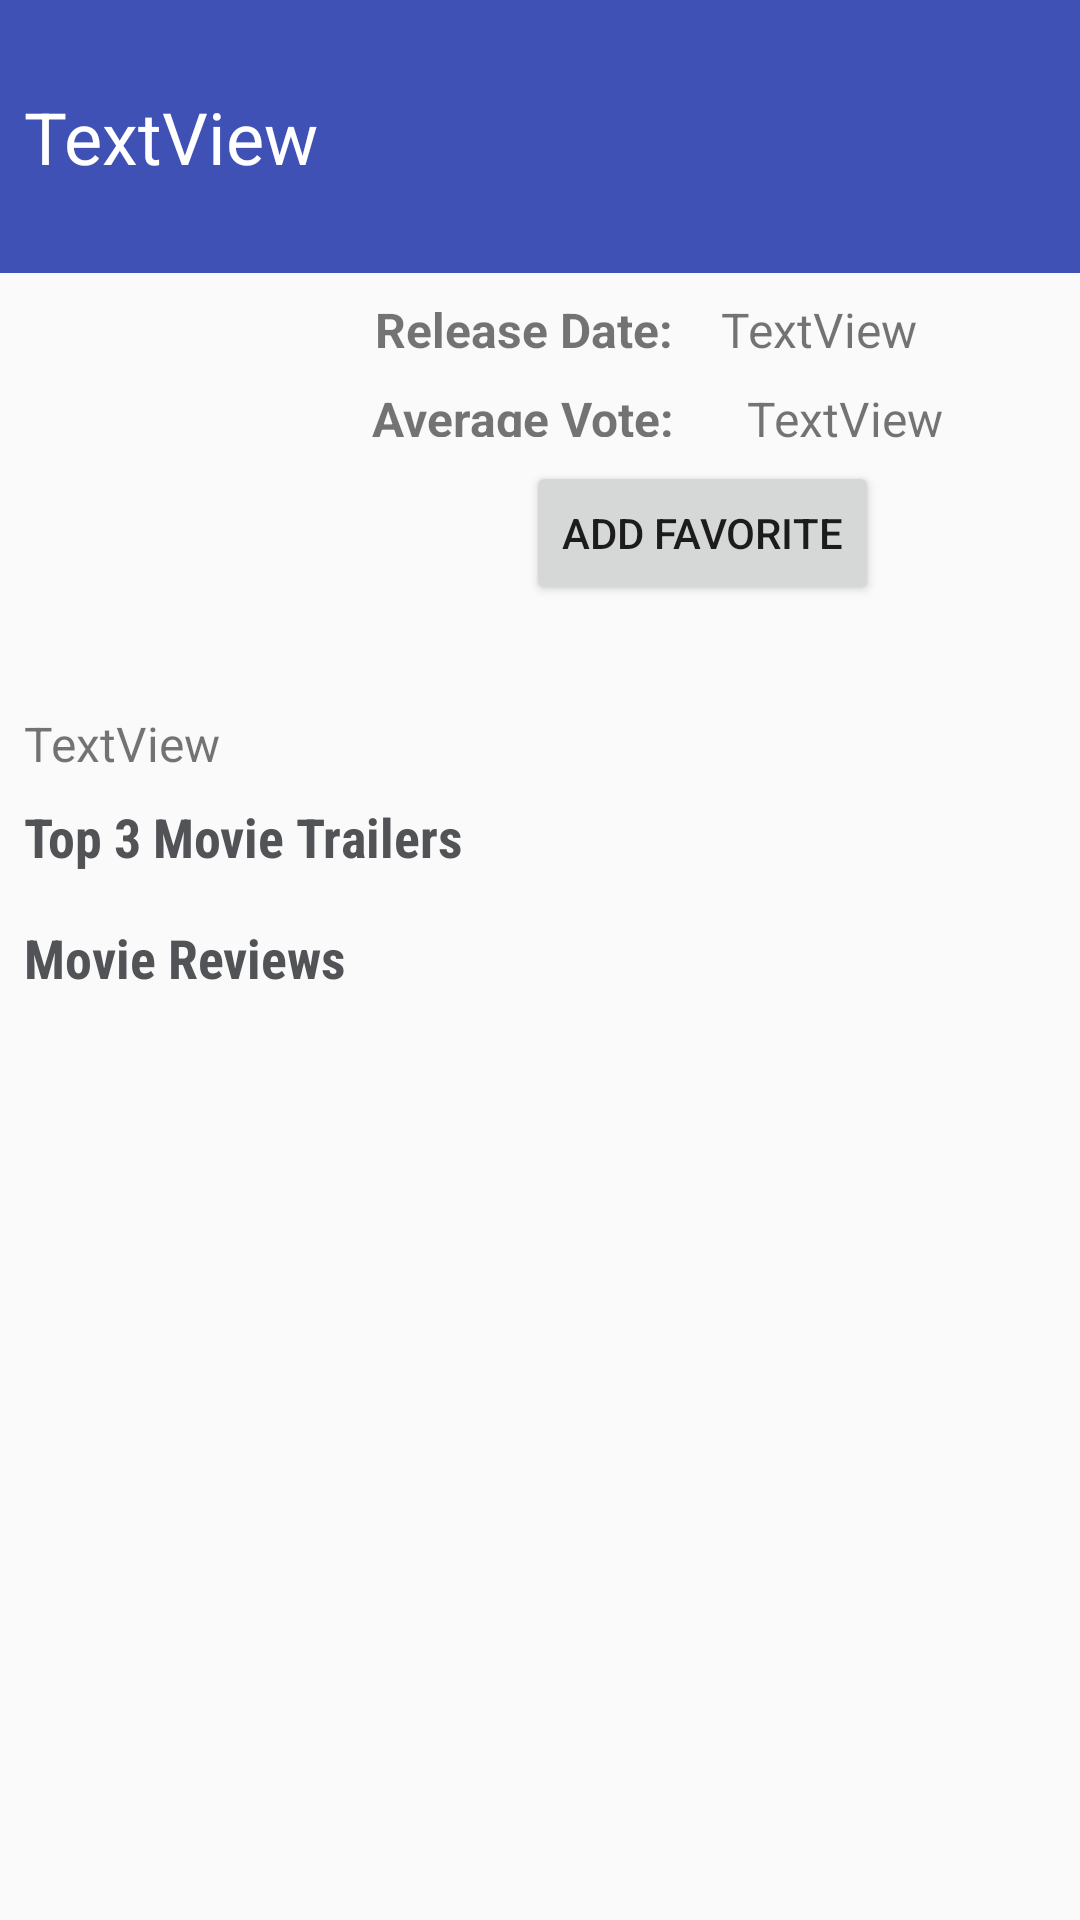

Write the Android layout XML for this screen, with the resource values it uses.
<!-- AndroidManifest.xml: application theme AppTheme -->
<!-- res/layout/activity_detail.xml -->
<?xml version="1.0" encoding="utf-8"?>
<layout xmlns:android="http://schemas.android.com/apk/res/android"
    xmlns:app="http://schemas.android.com/apk/res-auto"
    xmlns:tools="http://schemas.android.com/tools">

    <ScrollView
        android:id="@+id/sv_details"
        android:layout_width="match_parent"
        android:layout_height="match_parent"
        android:clipToPadding="true"
        android:fillViewport="true"
        android:scrollbars="vertical">

        <android.support.constraint.ConstraintLayout
            android:layout_width="match_parent"
            android:layout_height="match_parent"
            tools:layout_editor_absoluteX="0dp"
            tools:layout_editor_absoluteY="0dp">


            <TextView
                android:id="@+id/tv_detail_title"
                android:layout_width="0dp"
                android:layout_height="91dp"
                android:background="@color/colorPrimary"
                android:gravity="center_vertical"
                android:padding="8dp"
                android:text="TextView"
                android:textColor="@color/colorTitleBar"
                android:textSize="24sp"
                app:layout_constraintLeft_toLeftOf="parent"
                app:layout_constraintRight_toRightOf="parent"
                app:layout_constraintTop_toTopOf="parent" />

            <ImageView
                android:id="@+id/image_view_detail_poster"
                android:layout_width="100dp"
                android:layout_height="130dp"
                android:layout_marginStart="8dp"
                android:layout_marginTop="8dp"
                app:layout_constraintLeft_toLeftOf="parent"
                app:layout_constraintTop_toBottomOf="@+id/tv_detail_title" />

            <TextView
                android:id="@+id/release_date_label"
                android:layout_width="wrap_content"
                android:layout_height="wrap_content"
                android:layout_marginEnd="8dp"
                android:layout_marginLeft="16dp"
                android:layout_marginRight="8dp"
                android:layout_marginStart="16dp"
                android:layout_marginTop="8dp"
                android:text="@string/label_release_date"
                android:textSize="16sp"
                android:textStyle="bold"
                app:layout_constraintLeft_toRightOf="@+id/image_view_detail_poster"
                app:layout_constraintRight_toRightOf="@+id/average_ratings_label"
                app:layout_constraintTop_toBottomOf="@+id/tv_detail_title" />

            <TextView
                android:id="@+id/tv_detail_release_date"
                android:layout_width="wrap_content"
                android:layout_height="wrap_content"
                android:layout_marginLeft="16dp"
                android:layout_marginStart="16dp"
                android:layout_marginTop="8dp"
                android:text="TextView"
                android:textSize="16sp"
                app:layout_constraintLeft_toRightOf="@+id/release_date_label"
                app:layout_constraintTop_toBottomOf="@+id/tv_detail_title" />

            <TextView
                android:id="@+id/average_ratings_label"
                android:layout_width="109dp"
                android:layout_height="17dp"
                android:layout_marginLeft="16dp"
                android:layout_marginStart="16dp"
                android:layout_marginTop="8dp"
                android:text="@string/label_average_votes"
                android:textSize="16sp"
                android:textStyle="bold"
                app:layout_constraintLeft_toRightOf="@+id/image_view_detail_poster"
                app:layout_constraintTop_toBottomOf="@+id/release_date_label" />

            <TextView
                android:id="@+id/view_detail_votes"
                android:layout_width="wrap_content"
                android:layout_height="wrap_content"
                android:layout_marginEnd="8dp"
                android:layout_marginLeft="16dp"
                android:layout_marginRight="8dp"
                android:layout_marginStart="16dp"
                android:layout_marginTop="8dp"
                android:text="TextView"
                android:textSize="16sp"
                app:layout_constraintHorizontal_bias="0.0"
                app:layout_constraintLeft_toRightOf="@+id/average_ratings_label"
                app:layout_constraintRight_toRightOf="@+id/tv_detail_release_date"
                app:layout_constraintTop_toBottomOf="@+id/tv_detail_release_date" />

            <TextView
                android:id="@+id/tv_detail_overview"
                android:layout_width="wrap_content"
                android:layout_height="wrap_content"
                android:layout_marginStart="8dp"
                android:layout_marginTop="8dp"
                android:text="TextView"
                android:textSize="16sp"
                app:layout_constraintTop_toBottomOf="@+id/image_view_detail_poster"
                android:layout_marginLeft="8dp"
                app:layout_constraintLeft_toLeftOf="parent" />

            <LinearLayout
                android:id="@+id/lv_trailers"
                android:layout_width="344dp"
                android:layout_height="wrap_content"
                android:layout_marginTop="16dp"
                android:orientation="vertical"
                app:layout_constraintTop_toBottomOf="@+id/tv_top_movies_heading"
                android:layout_marginLeft="8dp"
                app:layout_constraintLeft_toLeftOf="parent" />

            <TextView
                android:id="@+id/tv_top_movies_heading"
                android:layout_width="wrap_content"
                android:layout_height="wrap_content"
                style="@style/sectionHeadings"
                android:layout_marginTop="8dp"
                android:text="@string/detail_trailer_title_label"
                app:layout_constraintTop_toBottomOf="@+id/tv_detail_overview"
                android:layout_marginLeft="8dp"
                app:layout_constraintLeft_toLeftOf="parent"
                android:layout_marginStart="8dp" />

            <TextView
                android:id="@+id/tv_header_reviews"
                android:layout_width="wrap_content"
                android:layout_height="wrap_content"
                android:text="@string/detail_reviews_title_label"
                app:layout_constraintTop_toBottomOf="@+id/lv_trailers"
                android:layout_marginLeft="8dp"
                app:layout_constraintLeft_toLeftOf="parent"
                android:layout_marginStart="8dp"
                style="@style/sectionHeadings"/>

            <android.support.v7.widget.RecyclerView
                android:id="@+id/reviews_recyler_view"
                android:layout_width="344dp"
                android:layout_height="wrap_content"
                android:layout_marginTop="8dp"
                app:layout_constraintTop_toBottomOf="@+id/tv_header_reviews"
                android:layout_marginLeft="8dp"
                app:layout_constraintLeft_toLeftOf="parent"
                android:layout_marginStart="8dp"
                android:focusable="false"
                android:clickable="false"
                android:nestedScrollingEnabled="false"/>

            <Button
                android:id="@+id/button"
                android:layout_width="wrap_content"
                android:layout_height="wrap_content"
                android:text="@string/btn_favorite"
                android:layout_marginTop="8dp"
                app:layout_constraintTop_toBottomOf="@+id/average_ratings_label"
                app:layout_constraintLeft_toRightOf="@+id/image_view_detail_poster"
                android:layout_marginLeft="8dp"
                android:layout_marginRight="8dp"
                app:layout_constraintRight_toRightOf="parent"
                android:onClick="addToFavorites"/>

        </android.support.constraint.ConstraintLayout>
    </ScrollView>
</layout>
<!-- resources referenced by this layout -->
<resources>
  <color name="colorPrimary">#3F51B5</color>
  <color name="colorTitleBar">#FFFFFF</color>
  <string name="btn_favorite">Add Favorite</string>
  <string name="detail_reviews_title_label">Movie Reviews</string>
  <string name="detail_trailer_title_label">Top 3 Movie Trailers</string>
  <string name="label_average_votes">Average Vote: </string>
  <string name="label_release_date">Release Date: </string>
  <style name="sectionHeadings" parent="Theme.AppCompat.Light.DarkActionBar">
          <item name="android:textSize">18sp</item>
          <item name="android:textStyle">bold</item>
          <item name="android:fontFamily">sans-serif-condensed</item>
          <item name="android:textColor">@color/colorHeader</item>
      </style>
  <style name="AppTheme" parent="Theme.AppCompat.Light.DarkActionBar">
          
          <item name="colorPrimary">@color/colorPrimary</item>
          <item name="colorPrimaryDark">@color/colorPrimaryDark</item>
          <item name="colorAccent">@color/colorAccent</item>
      </style>
  <color name="colorHeader">#515356</color>
  <color name="colorPrimaryDark">#303F9F</color>
  <color name="colorAccent">#FF4081</color>
</resources>
